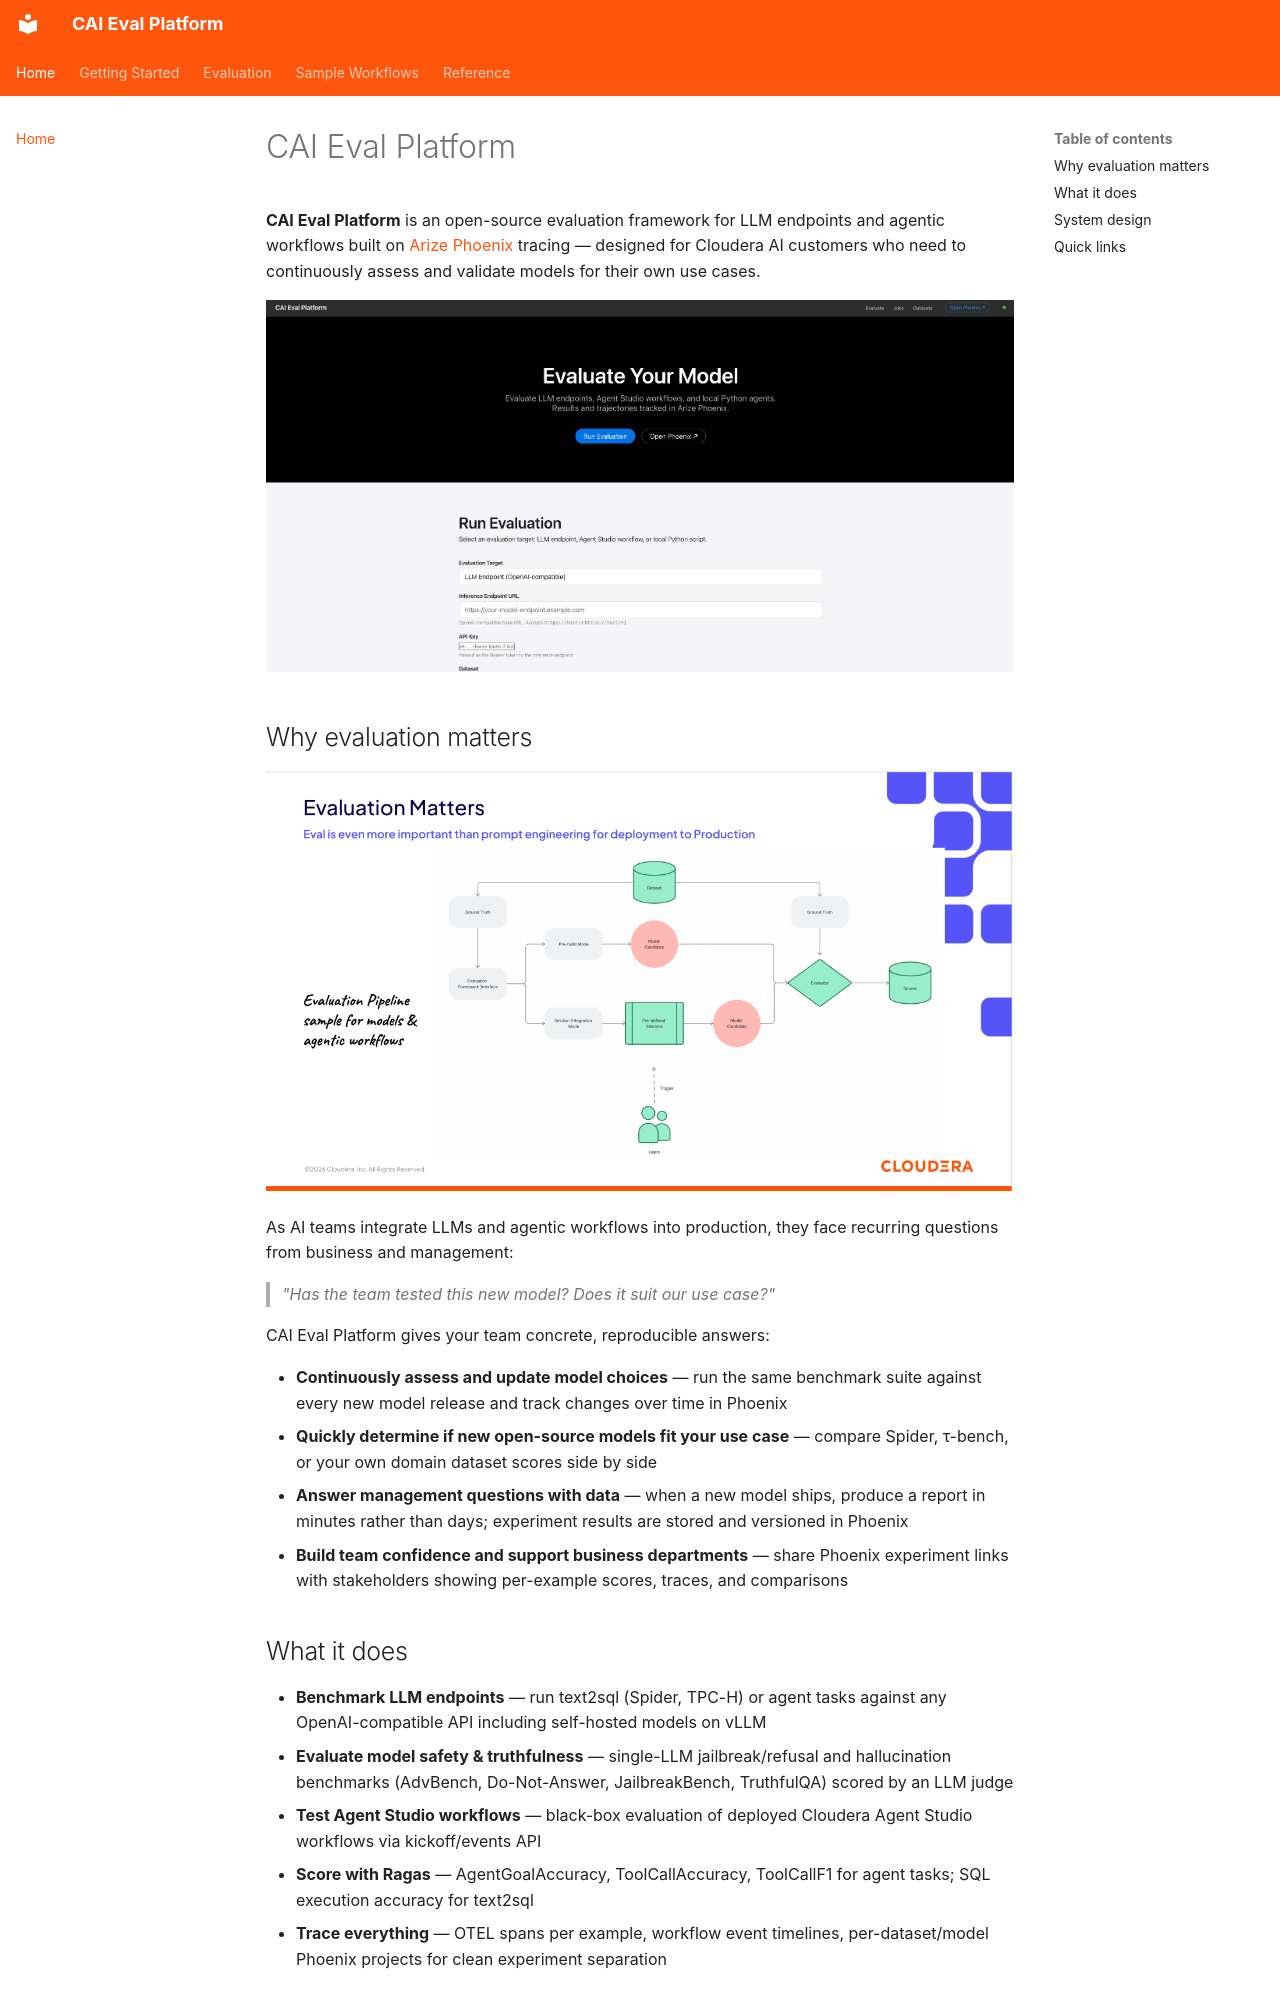

repository: cloudera-applied-ai/AI_Blueprint_Evaluating-LLM-and-Agentic-Workflows · page: index.html · generator: mkdocs

# CAI Eval Platform

**CAI Eval Platform** is an open-source evaluation framework for LLM endpoints and agentic workflows built on [Arize Phoenix](https://phoenix.arize.com/) tracing — designed for Cloudera AI customers who need to continuously assess and validate models for their own use cases.

![Eval App Landing Page](images/landing_page_eval_app.png)

## Why evaluation matters

![Why Evaluation Matters](images/why_evaluation_matters.png)

As AI teams integrate LLMs and agentic workflows into production, they face recurring questions from business and management:

> *"Has the team tested this new model? Does it suit our use case?"*

CAI Eval Platform gives your team concrete, reproducible answers:

- **Continuously assess and update model choices** — run the same benchmark suite against every new model release and track changes over time in Phoenix
- **Quickly determine if new open-source models fit your use case** — compare Spider, τ-bench, or your own domain dataset scores side by side
- **Answer management questions with data** — when a new model ships, produce a report in minutes rather than days; experiment results are stored and versioned in Phoenix
- **Build team confidence and support business departments** — share Phoenix experiment links with stakeholders showing per-example scores, traces, and comparisons

## What it does

- **Benchmark LLM endpoints** — run text2sql (Spider, TPC-H) or agent tasks against any OpenAI-compatible API including self-hosted models on vLLM
- **Evaluate model safety & truthfulness** — single-LLM jailbreak/refusal and hallucination benchmarks (AdvBench, Do-Not-Answer, JailbreakBench, TruthfulQA) scored by an LLM judge
- **Test Agent Studio workflows** — black-box evaluation of deployed Cloudera Agent Studio workflows via kickoff/events API
- **Score with Ragas** — AgentGoalAccuracy, ToolCallAccuracy, ToolCallF1 for agent tasks; SQL execution accuracy for text2sql
- **Trace everything** — OTEL spans per example, workflow event timelines, per-dataset/model Phoenix projects for clean experiment separation
